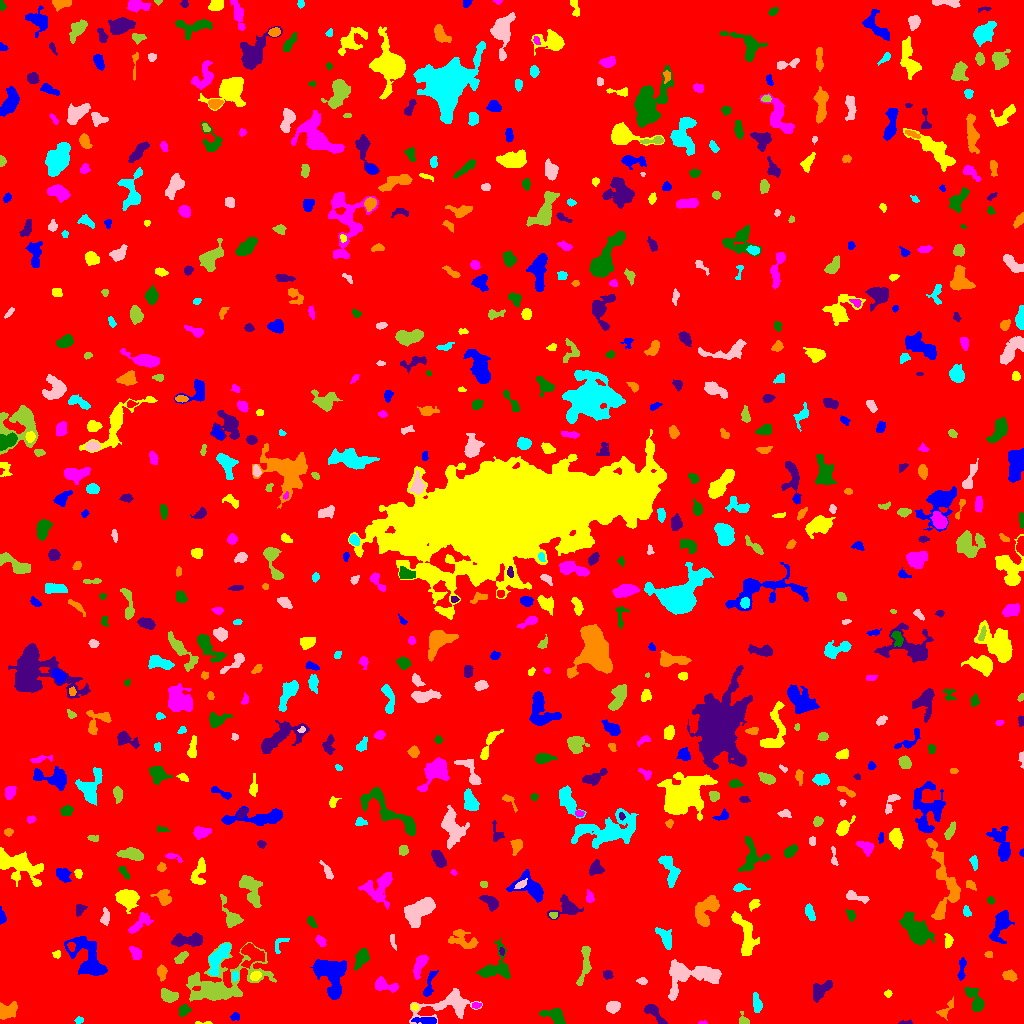

The table this chart was drawn from, first rows:
ID, X, Y, A, B, theta, total_flux, mu_max, mu_median, mu_mean, R_fwhm, R_e, R10, R90, x_start, x_end, y_start, y_end, area, greylevel
0, 510.6, 507.5, 299, 296.9, 0.6376, 2005160, 13.0, 2.0, 2.3, 92.13, 242, 92.66, 389.5, 0, 1023, 0, 1023, 871713, 2.3
1, 426.3, 2.916, 5.935, 1.633, -0.04639, 345.0, 5.0, 2.0, 2.27, 4.406, 3.742, 1.382, 5.917, 411, 436, 0, 6, 152, 10.27
2, 203.3, 0.5974, 5.107, 0.7235, -0.01054, 77.0, 4.0, 2.0, 1.833, 2.764, 1.954, 0.5642, 3.192, 195, 212, 0, 2, 42, 7.833
3, 702.3, 0.6604, 2.092, 0.7251, -0.009248, 53.0, 4.0, 2.0, 1.71, 2.257, 1.493, 0.5642, 2.394, 698, 707, 0, 3, 31, 8.71
4, 555.8, 7.198, 5.615, 3.255, -0.5239, 1124, 10.0, 4.0, 4.425, 5.944, 4.72, 1.871, 7.464, 539, 565, 0, 15, 254, 10.43
5, 905.3, 0.777, 3.53, 0.8385, 0.03031, 148.0, 7.0, 3.0, 3.083, 2.706, 2.034, 0.7979, 3.192, 898, 912, 0, 4, 48, 9.083
6, 6.768, 12.79, 4.912, 3.476, 0.2938, 981.0, 7.0, 4.0, 3.924, 6.723, 4.951, 2.111, 7.399, 0, 17, 4, 22, 250, 9.924
7, 78.86, 3.266, 2.134, 1.643, 0.2274, 184.0, 6.0, 3.0, 3.286, 3.568, 2.394, 0.9772, 3.613, 74, 83, 0, 7, 56, 8.286
8, 449.5, 18.81, 15.73, 6.233, 0.2314, 2446, 10.0, 3.0, 3.555, 7.378, 7.818, 2.877, 12.98, 409, 482, 0, 35, 688, 8.555
9, 743.1, 3.395, 3.081, 2.245, -1.185, 248.0, 6.0, 2.0, 2.851, 3.7, 2.821, 1.128, 4.514, 739, 749, 0, 12, 87, 8.851
10, 41.4, 16.46, 9.884, 1.985, 0.3202, 620.0, 6.0, 3.0, 2.952, 6.103, 4.618, 1.784, 7.247, 26, 60, 8, 23, 210, 7.952
11, 235, 6.806, 2.266, 1.94, -0.129, 103.0, 3.0, 2.0, 1.493, 3.432, 2.706, 0.9772, 3.989, 230, 239, 3, 11, 69, 7.493
12, 414.5, 16.55, 1.653, 1.468, -0.9576, 82.0, 4.0, 2.0, 1.608, 3.038, 1.954, 0.7979, 3.038, 411, 418, 13, 20, 51, 10.61
13, 476, 18.18, 2.359, 1.415, 0.08444, 102.0, 3.0, 2.0, 1.889, 3.338, 2.326, 0.9772, 3.568, 472, 481, 15, 21, 54, 9.889
14, 183.8, 13.17, 3.019, 2.422, 0.7365, 395.0, 7.0, 3.0, 3.376, 4.222, 3.385, 1.262, 5.202, 178, 191, 7, 19, 117, 10.38
15, 654.5, 10.19, 8.003, 2.382, -0.8003, 504.0, 7.0, 2.0, 2.4, 3.742, 4.37, 1.596, 6.84, 644, 667, 0, 19, 210, 8.4
16, 946.2, 14.61, 6.15, 2.252, 0.8432, 167.0, 3.0, 1.0, 1.201, 3.568, 3.385, 1.262, 5.614, 936, 953, 3, 27, 139, 7.201
17, 756.8, 19.48, 4.442, 1.946, -1.416, 373.0, 7.0, 2.0, 2.422, 3.29, 3.432, 1.262, 5.944, 753, 762, 11, 31, 154, 8.422
18, 612.7, 16.35, 3.006, 2.625, -0.008652, 513.0, 7.0, 3.0, 3.375, 4.82, 3.656, 1.493, 5.642, 606, 620, 10, 22, 152, 9.375
19, 167.9, 27.83, 4.062, 2.795, -0.3217, 669.0, 8.0, 3.0, 3.431, 5.202, 4.146, 1.693, 6.747, 161, 178, 21, 35, 195, 9.431
20, 287.4, 21.37, 5.942, 2, 0.6433, 426.0, 5.0, 3.0, 2.679, 5.171, 4.029, 1.596, 6.206, 279, 299, 13, 29, 159, 9.679
21, 429.1, 38.68, 8.395, 1.876, 1.289, 288.0, 4.0, 2.0, 1.665, 5.323, 3.7, 1.493, 6.024, 423, 438, 27, 53, 173, 8.665
22, 887.9, 30.08, 1.704, 1.593, 0.5417, 142.0, 6.0, 3.0, 2.731, 2.985, 2.111, 0.7979, 3.241, 884, 892, 26, 34, 52, 8.731
23, 384, 38.24, 6.49, 2.713, -0.2303, 629.0, 7.0, 3.0, 2.796, 4.983, 4.37, 1.693, 6.887, 375, 398, 31, 47, 225, 8.796
24, 975.9, 22.43, 6.744, 2.765, -1.083, 895.0, 12.0, 3.0, 3.219, 3.785, 4.222, 1.596, 7.421, 964, 984, 12, 36, 278, 9.219
25, 820.7, 33.58, 6.263, 3.193, 0.7253, 1057, 11.0, 4.0, 3.989, 4.107, 5.015, 1.784, 7.959, 813, 832, 21, 43, 265, 8.989
26, 161.5, 51.65, 3.552, 2.214, -1.5, 562.0, 11.0, 4.0, 4.425, 3.241, 3.432, 1.262, 5.528, 157, 167, 42, 59, 127, 9.425
27, 234.7, 47.67, 2.099, 1.64, -1.565, 118.0, 4.0, 2.0, 1.815, 3.478, 2.394, 0.7979, 3.742, 232, 238, 42, 52, 65, 10.82
28, 642.5, 42.27, 2.273, 1.56, -0.1734, 151.0, 5.0, 2.0, 2.221, 3.038, 2.394, 0.9772, 3.656, 636, 647, 39, 46, 68, 8.221
29, 584.8, 59.48, 11.2, 2.305, 1.412, 530.0, 4.0, 2.0, 1.927, 7.421, 5.046, 2.034, 7.899, 576, 591, 38, 77, 275, 7.927
30, 541.9, 42.48, 2.777, 1.565, -0.4671, 120.0, 3.0, 2.0, 1.69, 3.478, 2.646, 0.9772, 4.184, 536, 547, 38, 47, 71, 8.69
31, 329.5, 50.26, 10.61, 6.783, -1.072, 4743, 21.0, 5.0, 5.966, 5.14, 8.33, 2.985, 13.53, 310, 346, 24, 64, 795, 10.97
32, 255.5, 47.36, 2.539, 1.944, 0.5488, 250.0, 6.0, 3.0, 2.604, 3.949, 2.877, 1.128, 4.442, 250, 261, 43, 52, 96, 13.6
33, 419.9, 58.8, 6.479, 2.48, 1.156, 843.0, 9.0, 4.0, 3.78, 4.652, 4.853, 1.871, 7.421, 413, 428, 44, 69, 223, 8.78
34, 495.2, 55.37, 9.473, 7.121, 0.8283, 1777, 10.0, 4.0, 3.863, 7.001, 6.628, 2.585, 10.54, 476, 510, 45, 86, 460, 8.863
35, 607.5, 48.86, 2.185, 2.05, 0.6497, 184.0, 5.0, 2.0, 2.217, 3.29, 2.706, 0.9772, 4.26, 603, 613, 44, 53, 83, 10.22
36, 1009, 47.84, 3.344, 2.115, -0.3164, 445.0, 8.0, 3.0, 3.321, 4.184, 3.338, 1.262, 5.352, 1002, 1017, 42, 54, 134, 9.321
37, 217.8, 65.97, 8.831, 3.427, 0.9998, 1655, 12.0, 3.0, 4.233, 5.863, 5.698, 2.111, 9.591, 208, 230, 48, 80, 391, 11.23
38, 691.5, 48.07, 15.42, 7.711, 0.144, 3315, 12.0, 3.0, 3.784, 6.604, 9.15, 3.192, 14.61, 668, 721, 23, 64, 876, 8.784
39, 181.1, 65.72, 3.803, 1.816, 0.7382, 318.0, 6.0, 2.0, 2.672, 4.334, 3.29, 1.262, 5.14, 174, 188, 60, 72, 119, 8.672
40, 251.8, 69.93, 6.021, 4.889, -0.5053, 1674, 13.0, 5.0, 4.909, 5.698, 5.441, 2.111, 8.612, 241, 264, 55, 80, 341, 12.91
41, 961.5, 53.32, 6.227, 1.531, 1.454, 265.0, 8.0, 2.0, 1.963, 2.034, 3.29, 0.9772, 5.412, 957, 966, 43, 66, 135, 7.963
42, 56.67, 68.93, 1.921, 1.738, 0.2653, 114.0, 4.0, 2.0, 1.932, 3.241, 2.326, 0.7979, 3.656, 52, 60, 65, 73, 59, 7.932
43, 134.9, 70.92, 3.671, 2.221, -1.107, 270.0, 4.0, 2.0, 2.045, 5.262, 3.432, 1.382, 5.441, 129, 141, 64, 77, 132, 8.045
44, 361.6, 66.11, 5.14, 2.88, 1.103, 808.0, 8.0, 3.0, 3.623, 5.642, 4.652, 1.784, 7.378, 354, 369, 53, 75, 223, 9.623
45, 501.8, 72.05, 2.068, 1.232, -1.45, 117.0, 5.0, 3.0, 2.925, 2.706, 2.034, 0.7979, 3.141, 499, 504, 68, 76, 40, 10.93
46, 988.7, 68.7, 1.882, 1.511, 0.129, 125.0, 5.0, 2.0, 2.404, 2.821, 2.111, 0.7979, 3.338, 984, 992, 66, 72, 52, 8.404
47, 279.8, 80.5, 5.11, 2.763, 0.9005, 210.0, 4.0, 2.0, 1.963, 4.754, 3.241, 1.262, 5.046, 275, 289, 70, 85, 107, 8.963
48, 392.5, 82.46, 4.101, 1.23, -1.313, 108.0, 4.0, 1.0, 1.5, 3.241, 2.646, 0.7979, 4.222, 390, 396, 73, 89, 72, 7.5
49, 220.6, 39.39, 22.04, 10.17, 0.358, 5952, 13.0, 3.0, 3.89, 8.33, 11.41, 4.146, 19.05, 186, 276, 22, 81, 1530, 8.89
50, 71.23, 77.08, 2.297, 1.655, -1.347, 134.0, 5.0, 2.0, 2.062, 2.523, 2.394, 0.7979, 3.868, 67, 75, 72, 81, 65, 13.06
51, 88.88, 65.07, 12.4, 6.42, -0.9805, 4009, 14.0, 4.0, 5.011, 8.195, 8.482, 3.192, 13.73, 64, 107, 48, 87, 800, 10.01
52, 948.2, 82.19, 3.202, 1.824, 1.528, 290.0, 6.0, 2.0, 2.788, 4.029, 2.932, 1.128, 4.652, 944, 953, 75, 90, 104, 8.788
53, 320.7, 82.55, 2.757, 1.916, -0.856, 244.0, 6.0, 2.0, 2.624, 3.742, 2.877, 1.128, 4.583, 315, 326, 77, 88, 93, 8.624
54, 916.3, 92.27, 8.423, 4.393, -0.8475, 5868, 27.0, 7.0, 9.404, 6.723, 6.747, 2.646, 11.89, 899, 934, 78, 112, 624, 13.4
55, 188.3, 83.11, 8.378, 2.79, 0.06777, 1782, 12.0, 5.0, 5.367, 6.555, 5.557, 2.257, 8.849, 171, 202, 77, 91, 332, 10.37
56, 462, 83.89, 7.867, 4.5, -0.3717, 731.0, 5.0, 2.0, 2.292, 6.408, 5.585, 2.111, 8.704, 448, 478, 75, 94, 319, 8.292
57, 666, 85.2, 5.678, 2.818, -1.039, 594.0, 6.0, 2.0, 2.652, 5.917, 4.442, 1.784, 6.956, 655, 671, 74, 96, 224, 8.652
58, 105.2, 106.1, 4.224, 1.938, 1.462, 219.0, 4.0, 2.0, 1.78, 4.754, 3.29, 1.262, 5.232, 100, 109, 98, 116, 123, 7.78
59, 231.4, 106.3, 7.758, 3.495, -1.102, 845.0, 8.0, 3.0, 3.084, 5.698, 4.82, 1.954, 7.858, 220, 243, 96, 129, 274, 9.084
... 696 more rows
